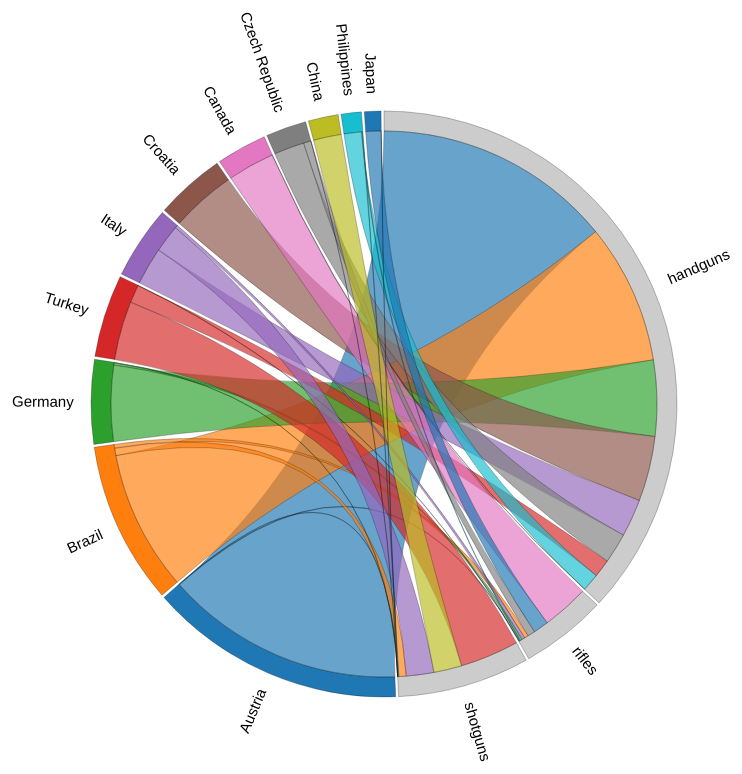
D3 v5 page, settled after 480 driven frames (8 s of simulated time); the page loaded 1 data file(s).



    
    
var margin      = {top: 10, right: 10, bottom: 10, left: 10},
    width       = 800 - margin.left - margin.right,
    height      = 800 - margin.top  - margin.bottom,
    innerRadius = Math.min(width, height) * .35, //35% of smallest measurement
    outerRadius = innerRadius * 1.1; //110% of innerradius

var svg = d3.select("body").append("svg")
    .attr("width",  width  + margin.left + margin.right)
    .attr("height", height + margin.top  + margin.bottom)
    .append("g")
    .attr("transform", "translate(" + margin.left + "," + margin.top + ")")
    .append("g")
    .attr("class", "chordgraph")
    .attr("transform", "translate(" + width/2 + "," + height/2 + ")");

d3.csv("atf_2.csv").then(function(d){

    /*
     * IMPORTANT! Specify your first column of data here (see example data)
     *
     */
    var firstColumn = "country_name";

    //store column names
    var fc = d.map(function(d){ return d[firstColumn]; }),
        fo = fc.slice(0),
        maxtrix_size = (Object.keys(d[0]).length - 1) + fc.length,
        matrix  = [];

    //Create an empty square matrix of zero placeholders, the size of the data
    for(var i=0; i < maxtrix_size; i++){
        matrix.push(new Array(maxtrix_size+1).join('0').split('').map(parseFloat));
    }

    //go through the data and convert all to numbers except "first_column"
    for(var i=0; i < d.length; i++){

        var j = d.length;//counter

        for(var prop in d[i]){
            if(prop != firstColumn){
                fc.push(prop);
                matrix[i][j] = +d[i][prop];
                matrix[j][i] = +d[i][prop];
                j++;
            }
        }
    }
  
    //set color scale. More color options: https://github.com/d3/d3-scale-chromatic
    var color = d3.scaleOrdinal(d3.schemeCategory10)
  
    //d3 chord generator
    var chord = d3.chord()
        .padAngle(0.01)
        .sortSubgroups(d3.descending);
  
    //apply the matrix
    var chords = chord(matrix);
  
    //each ribbon generator
    var ribbon = d3.ribbon()
        .radius(innerRadius);
  
    //outer rim arc
    var arc = d3.arc()
        .innerRadius(innerRadius)
        .outerRadius(innerRadius + 20);

    //add each of the groupings for outer rim arcs
    var group = svg.append("g")
        .selectAll("g")
        .data(chords.groups)
        .enter()
        .append("g");
  
    //add each outer rim arc path
    group.append("path")
        .attr("fill", function(d){ return (d.index+1) > fo.length ? color(d.index): "#ccc"; })
        .attr("stroke", function(d){ return color(d.index); })
        .attr("d", arc)
        .style("cursor", "pointer")
        .on("mouseover", function(d, i){
            ribbons.classed("fade", function(d){
                return d.source.index != i && d.target.index != i;
            });
        });
  
    //add each ribbon
    var ribbons = svg.append("g")
      .attr("fill-opacity", 0.67)
      .selectAll("path")
      .data(chords)
      .enter()
      .append("path")
      .attr("d", ribbon)
      .attr("fill", function(d){ return color(d.target.index); })
      .attr("stroke", function(d){ return d3.rgb(color(d.target.index)).darker(); });
  
    //add the text labels
    group.append("text")
      .each(function(d){ return d.angle = (d.startAngle + d.endAngle) /2; })
      .attr("dy", ".35em")
      .attr("class", "text")
      .style("pointer-events","none")
      .attr("text-anchor", function(d) { return d.angle > Math.PI ? "end" : "start"; })
      .attr("transform", function(d,i){
          console.log(fc[i], d);
          //rotate each label around the circle           
          return "rotate(" + (d.angle * 180 / Math.PI - 90) + ")" + 
                 "translate(" + (outerRadius + 10) + ")" +
                 (d.angle > Math.PI ? "rotate(180)" : "");

      })
      .text(function(d,i){
          //set the text content
          return fc[i];
      })
      .style("font-family","sans-serif")
      .style("font-size","15px");
});


### data: atf_2.csv
country_name, Austria, Brazil, Germany, Turkey, Italy, Croatia, Canada, Czech Republic, China, Philippines, Japan
handguns, 1198740, 703753, 381210, 90122, 188652, 326653, 1591, 151965, 0, 87788, 0
rifles, 3390, 19317, 10955, 1332, 14701, 0, 234831, 37586, 0, 3725, 76676
shotguns, 19, 36947, 2284, 295382, 138400, 0, 0, 15, 140171, 3100, 733